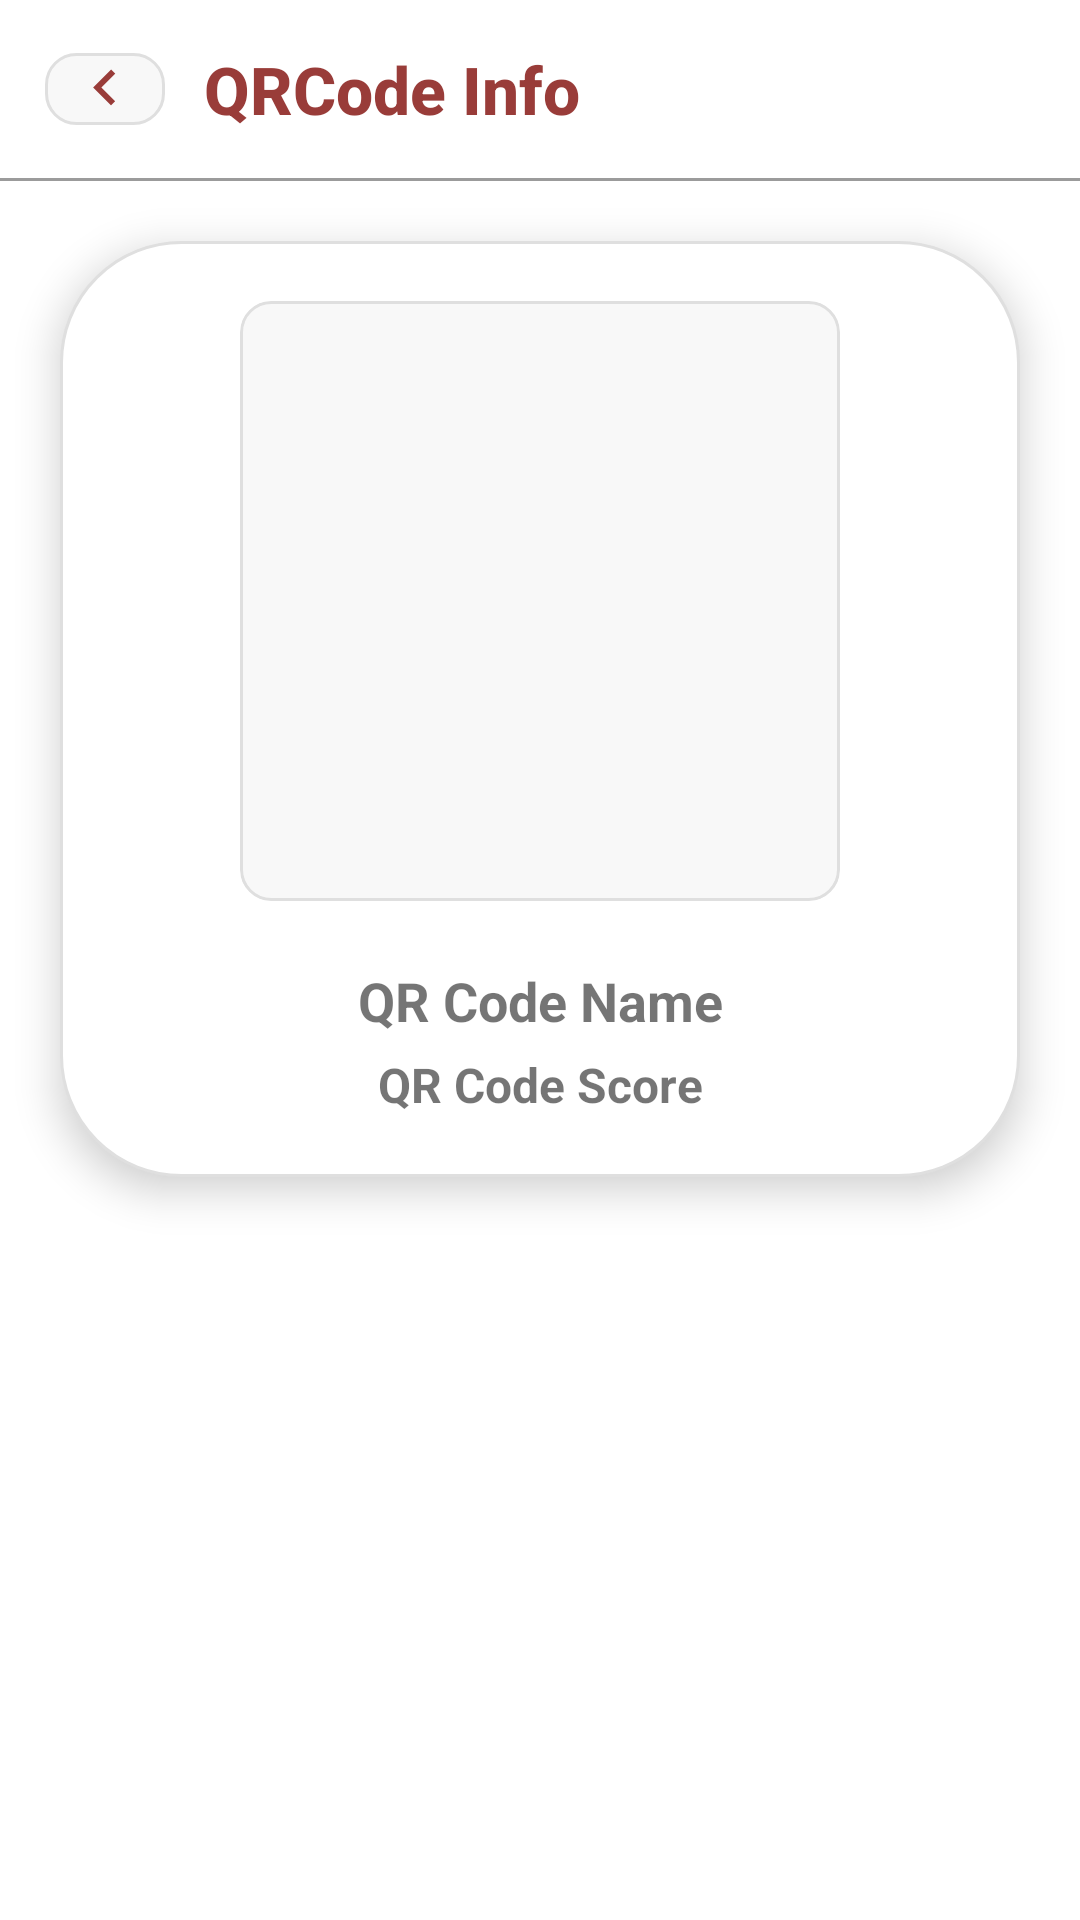

Produce the Android XML layout that renders to this screen, including the resource entries it uses.
<!-- AndroidManifest.xml: application theme Theme.Lordofthewings -->
<!-- res/layout/activity_qrcode_page.xml -->
<?xml version="1.0" encoding="utf-8"?>
<LinearLayout xmlns:app="http://schemas.android.com/apk/res-auto"
    xmlns:tools="http://schemas.android.com/tools"
    android:layout_width="match_parent"
    android:layout_height="match_parent"
    android:orientation="vertical"
    xmlns:android="http://schemas.android.com/apk/res/android"
    android:backgroundTint="#e9ecef">


    <RelativeLayout
        android:id="@+id/relativeLayout"
        android:layout_width="match_parent"
        android:layout_height="wrap_content"
        android:padding="15dp"
        app:layout_constraintTop_toTopOf="parent">

        <ImageButton
            android:id="@+id/backIcon"
            android:layout_width="40dp"
            android:layout_height="wrap_content"
            android:layout_alignParentStart="true"
            android:layout_centerVertical="true"
            android:layout_marginEnd="8dp"
            android:background="@drawable/rounded_md"
            android:src="@drawable/back_icon" />

        <TextView
            android:id="@+id/qrCodePageTextView"
            style="@style/TextAppearance.AppCompat.Body2"
            android:layout_width="wrap_content"
            android:layout_height="wrap_content"
            android:layout_centerVertical="true"
            android:layout_toEndOf="@id/backIcon"
            android:paddingLeft="5dp"
            android:textColor="@color/orange_700"
            android:textStyle="bold"
            android:text="QRCode Info"
            android:textSize="22sp" />

        <ImageButton
            android:id="@+id/deleteIcon"
            android:layout_width="wrap_content"
            android:layout_height="wrap_content"
            android:layout_alignParentLeft="false"
            android:layout_alignParentRight="true"
            android:background="@drawable/delete_icon"
            android:visibility="invisible"/>

    </RelativeLayout>

    <View
        android:id="@+id/separatorView"
        android:layout_width="match_parent"
        android:layout_height="1dp"
        android:layout_below="@id/topLayout"
        android:background="#9B9B9B" />

    <LinearLayout
        android:id="@+id/card_view"
        android:layout_width="match_parent"
        android:layout_height="wrap_content"
        android:layout_margin="20dp"
        android:background="@drawable/rounded_lg"
        android:padding="20dp"
        app:cardElevation="10dp"
        android:elevation="8dp">

        <LinearLayout
            android:layout_width="match_parent"
            android:layout_height="wrap_content"
            android:orientation="vertical">

            <ImageView
                android:id="@+id/qrcode_image"
                android:layout_width="200dp"
                android:layout_height="200dp"
                android:layout_gravity="center_horizontal"
                android:layout_marginBottom="16dp"
                android:scaleType="centerCrop"
                android:background="@drawable/rounded_md"
                android:clipToOutline="true" />

            <TextView
                android:id="@+id/qrcode_name"
                android:layout_width="match_parent"
                android:layout_height="wrap_content"
                android:text="QR Code Name"
                android:textSize="18sp"
                android:textStyle="bold"
                android:gravity="center_horizontal"
                android:padding="5dp"/>

            <TextView
                android:id="@+id/qrcode_score"
                android:layout_width="match_parent"
                android:layout_height="wrap_content"
                android:text="QR Code Score"
                android:textSize="16sp"
                android:textStyle="bold"
                android:gravity="center_horizontal" />

        </LinearLayout>

    </LinearLayout>


    <RelativeLayout
        android:layout_width="match_parent"
        android:layout_height="match_parent"
        android:paddingLeft="16dp"
        android:paddingTop="16dp"
        android:paddingRight="16dp"
        android:paddingBottom="16dp">

        <ExpandableListView
            android:id="@+id/authorNames"
            android:layout_width="match_parent"
            android:layout_height="match_parent"
            android:divider="@android:color/darker_gray"
            android:dividerHeight="0.5dp"
            android:padding="10dp"
            android:indicatorLeft="?android:attr/expandableListPreferredItemIndicatorLeft" />

    </RelativeLayout>



</LinearLayout>
<!-- resources referenced by this layout -->
<resources>
  <color name="orange_700">#993C39</color>
  <!-- drawable back_icon (drawable) -->
  <vector android:height="24dp" android:tint="#993C39"
      android:viewportHeight="24" android:viewportWidth="24"
      android:width="24dp" xmlns:android="http://schemas.android.com/apk/res/android">
  
  <path android:fillColor="@android:color/white" android:pathData="M15.41,16.09L10.83,11.5L15.41,6.91L14,5.5L8,11.5L14,17.5L15.41,16.09Z"/>
  
  </vector>
  <!-- drawable delete_icon (drawable) -->
  <vector android:height="24dp" android:tint="#993C39"
      android:viewportHeight="24" android:viewportWidth="24"
      android:width="24dp" xmlns:android="http://schemas.android.com/apk/res/android">
      <path android:fillColor="@android:color/white" android:pathData="M6,19c0,1.1 0.9,2 2,2h8c1.1,0 2,-0.9 2,-2V7H6v12zM19,4h-3.5l-1,-1h-5l-1,1H5v2h14V4z"/>
  </vector>
  <!-- drawable rounded_lg (drawable) -->
  <?xml version="1.0" encoding="utf-8"?>
  <shape xmlns:android="http://schemas.android.com/apk/res/android"
      android:shape="rectangle"
      android:padding="10dp">
  
      <solid android:color="#FFFFFF" />
      <stroke
          android:width="1dp"
          android:color="#DFDFDF" />
      <corners
          android:radius="40dp"/>
  </shape>
  <!-- drawable rounded_md (drawable) -->
  <?xml version="1.0" encoding="utf-8"?>
  <shape xmlns:android="http://schemas.android.com/apk/res/android"
      android:shape="rectangle"
      android:padding="10dp">
  
      <solid android:color="#F8F8F8" />
      <stroke
          android:width="1dp"
          android:color="#DFDFDF" />
      <corners
          android:radius="10dp"/>
  </shape>
  <style name="Theme.Lordofthewings" parent="Theme.MaterialComponents.DayNight.NoActionBar">
          
          <item name="colorPrimary">@color/purple_500</item>
          <item name="colorPrimaryVariant">@color/purple_700</item>
          <item name="colorOnPrimary">@color/white</item>
          
          <item name="colorSecondary">@color/teal_200</item>
          <item name="colorSecondaryVariant">@color/teal_700</item>
          <item name="colorOnSecondary">@color/black</item>
          
          <item name="android:statusBarColor">?attr/colorPrimaryVariant</item>
          
      </style>
  <color name="purple_500">#FF6200EE</color>
  <color name="purple_700">#FF3700B3</color>
  <color name="white">#FFFFFFFF</color>
  <color name="teal_200">#FF03DAC5</color>
  <color name="teal_700">#FF018786</color>
  <color name="black">#FF000000</color>
</resources>
